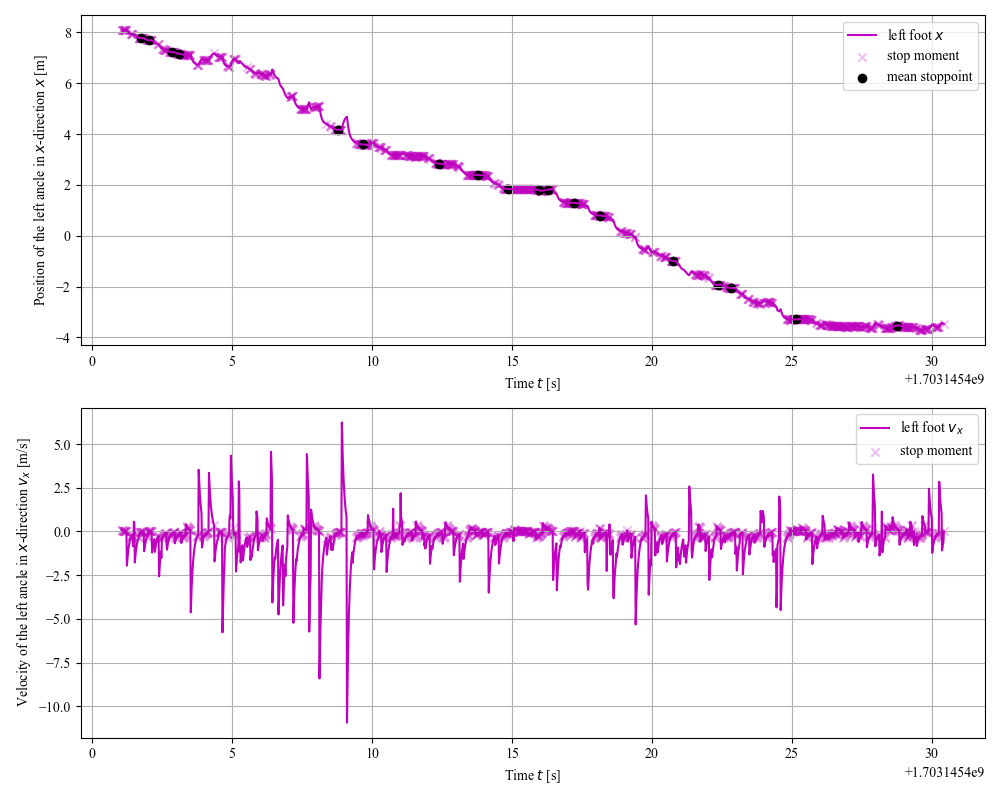

Source data for this figure (header and first rows):
start_timestamp, end_timestamp, mean_timestamp, cluster_size, mean_x, mean_y, adjacent_vel_x, stride
1703145402, 1703145402, 1703145402, 12, 7.777, -0.4853, -0.7218, 0.0
1703145402, 1703145402, 1703145402, 11, 7.69, -0.4874, -0.7445, 0.08674
1703145403, 1703145403, 1703145403, 12, 7.221, -0.5098, -0.7405, 0.4689
1703145403, 1703145403, 1703145403, 11, 7.163, -0.5097, -0.8752, 0.05843
1703145409, 1703145409, 1703145409, 15, 4.172, -0.4808, -1.6, 2.99
1703145410, 1703145410, 1703145410, 21, 3.589, -0.5258, -0.9731, 0.584
1703145412, 1703145413, 1703145412, 15, 2.836, -0.5572, -0.7425, 0.7528
1703145413, 1703145414, 1703145414, 47, 2.381, -0.6261, -0.9192, 0.4552
1703145415, 1703145415, 1703145415, 23, 1.841, -0.6435, -1.045, 0.5397
1703145416, 1703145416, 1703145416, 14, 1.786, -0.6536, -1.225, 0.05532
1703145416, 1703145416, 1703145416, 21, 1.809, -0.6538, 0.7123, 0.02372
1703145417, 1703145418, 1703145417, 47, 1.285, -0.5589, -1.429, 0.524
1703145418, 1703145418, 1703145418, 27, 0.7894, -0.7552, -1.417, 0.4959
1703145421, 1703145421, 1703145421, 12, -0.9997, -0.8329, -0.7778, 1.789
1703145422, 1703145422, 1703145422, 13, -1.93, -0.786, -0.6645, 0.9304
1703145423, 1703145423, 1703145423, 20, -2.053, -0.8106, -0.6165, 0.1234
1703145425, 1703145426, 1703145425, 42, -3.288, -0.4559, -1.291, 1.234
1703145429, 1703145429, 1703145429, 11, -3.539, -0.2963, 1.019, 0.2512
